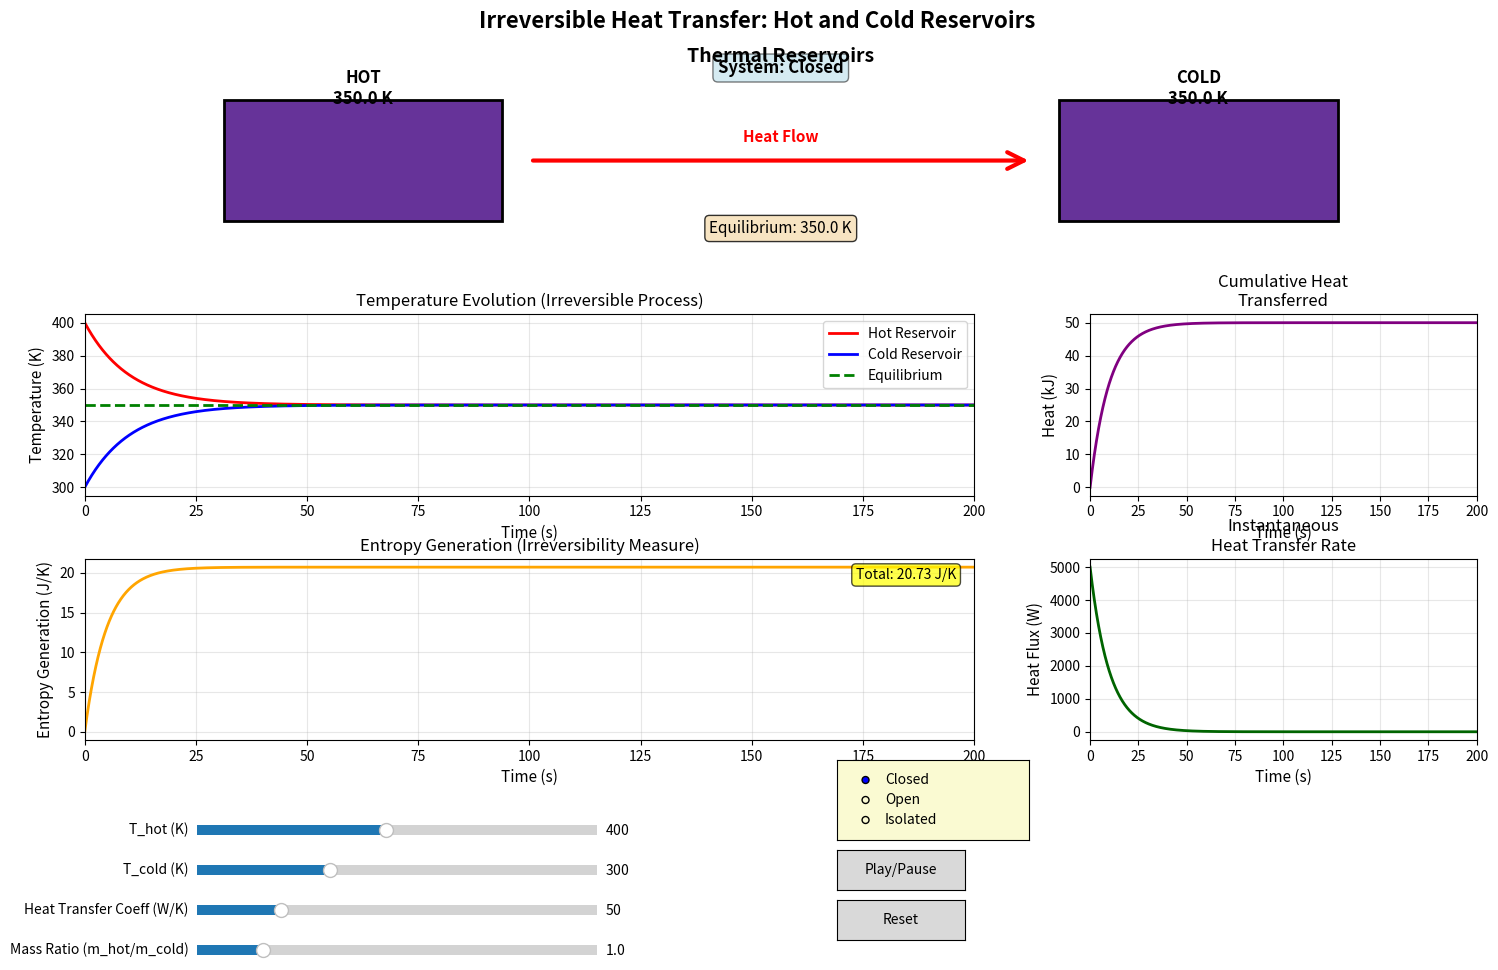

Write the Python code that produced this figure.
"""
Interactive Thermodynamic Simulation: Irreversible Heat Transfer
=================================================================
Educational model demonstrating heat conduction between hot and cold reservoirs
with entropy generation analysis.

Author: Educational Thermodynamics Simulator
"""

import numpy as np
import matplotlib.pyplot as plt
from matplotlib.animation import FuncAnimation
from matplotlib.widgets import Slider, Button
import matplotlib.patches as patches

class IrreversibleHeatTransfer:
    """
    Simulates irreversible heat transfer between two thermal reservoirs.
    
    Key Concepts:
    - Heat flows from hot to cold reservoir
    - Temperature gradients drive the process
    - Entropy is generated (irreversibility)
    - System approaches thermal equilibrium
    """
    
    def __init__(self, T_hot_initial=400, T_cold_initial=300, 
                 mass_hot=1.0, mass_cold=1.0, c_p=1000, system_type="Closed"):
        """
        Initialize the thermodynamic system.
        
        Parameters:
        -----------
        T_hot_initial : float
            Initial temperature of hot reservoir (K)
        T_cold_initial : float
            Initial temperature of cold reservoir (K)
        mass_hot : float
            Mass of hot reservoir (kg)
        mass_cold : float
            Mass of cold reservoir (kg)
        c_p : float
            Specific heat capacity (J/kg·K)
        system_type : str
            Type of system: 'Closed', 'Open', or 'Isolated'
        """
        self.T_hot_0 = T_hot_initial
        self.T_cold_0 = T_cold_initial
        self.m_hot = mass_hot
        self.m_cold = mass_cold
        self.c_p = c_p
        
        # Heat transfer coefficient (controls rate)
        self.h = 50  # W/K
        
        # System type: 'Closed', 'Open', 'Isolated'
        self.system_type = system_type

        # Calculate equilibrium temperature
        self.T_eq = self._calculate_equilibrium_temp()
        
        # Time parameters
        self.dt = 0.1  # time step (s)
        self.t_max = 200  # maximum time (s)
        
        # Initialize arrays
        self.reset_simulation()
    
    def _calculate_equilibrium_temp(self):
        """Calculate final equilibrium temperature (energy balance)."""
        numerator = self.m_hot * self.c_p * self.T_hot_0 + self.m_cold * self.c_p * self.T_cold_0
        denominator = self.m_hot * self.c_p + self.m_cold * self.c_p
        return numerator / denominator
    
    def reset_simulation(self):
        """Reset simulation to initial conditions."""
        self.time = np.arange(0, self.t_max, self.dt)
        self.n_steps = len(self.time)
        
        self.T_hot = np.zeros(self.n_steps)
        self.T_cold = np.zeros(self.n_steps)
        self.Q_transferred = np.zeros(self.n_steps)
        self.S_gen_cumulative = np.zeros(self.n_steps)
        self.heat_flux = np.zeros(self.n_steps)
        
        # Initial conditions
        self.T_hot[0] = self.T_hot_0
        self.T_cold[0] = self.T_cold_0
        
        self.current_step = 0
    
    def calculate_heat_transfer_rate(self, T_h, T_c):
        """
        Calculate instantaneous heat transfer rate.
        Q_dot = h * (T_hot - T_cold)
        For 'Isolated' system, Q_dot = 0.
        """
        if self.system_type == "Isolated":
            return 0.0
        return self.h * (T_h - T_c)
    
    def calculate_entropy_generation_rate(self, Q_dot, T_h, T_c):
        """
        Calculate entropy generation rate for irreversible process.
        
        S_gen_dot = Q_dot * (1/T_cold - 1/T_hot)
        
        This is always positive for irreversible heat transfer.
        """
        if Q_dot == 0 or T_h == T_c:
            return 0
        return Q_dot * (1/T_c - 1/T_h)
    
    def step(self):
        """Advance simulation by one time step."""
        if self.current_step >= self.n_steps - 1:
            return False
        i = self.current_step
        Q_dot = self.calculate_heat_transfer_rate(self.T_hot[i], self.T_cold[i])
        self.heat_flux[i] = Q_dot

        # Closed: energy exchange, no mass exchange
        # Open: allow mass/energy exchange (for now, treat as closed, can extend)
        # Isolated: no energy or mass exchange
        if self.system_type == "Isolated":
            dT_hot = 0.0
            dT_cold = 0.0
        else:
            dT_hot = -Q_dot * self.dt / (self.m_hot * self.c_p)
            dT_cold = Q_dot * self.dt / (self.m_cold * self.c_p)

        self.T_hot[i+1] = self.T_hot[i] + dT_hot
        self.T_cold[i+1] = self.T_cold[i] + dT_cold
        self.Q_transferred[i+1] = self.Q_transferred[i] + Q_dot * self.dt
        S_gen_dot = self.calculate_entropy_generation_rate(Q_dot, self.T_hot[i], self.T_cold[i])
        self.S_gen_cumulative[i+1] = self.S_gen_cumulative[i] + S_gen_dot * self.dt
        self.current_step += 1
        return True
    
    def run_full_simulation(self):
        """Run complete simulation to equilibrium."""
        self.reset_simulation()
        for i in range(self.n_steps - 1):
            self.step()


class InteractiveVisualizer:
    """Interactive visualization with animation and controls."""

    def __init__(self):
        self.system_types = ["Closed", "Open", "Isolated"]
        self.sim = IrreversibleHeatTransfer(system_type="Closed")
        self.setup_figure()
        self.is_playing = False
        self.animation = None

    def on_system_type_change(self, label):
        self.sim.system_type = label
        self.sim.T_eq = self.sim._calculate_equilibrium_temp()
        self.update_simulation()
        self.plot_all()
        
    def setup_figure(self):
        """Create the figure with subplots and controls."""
        self.fig = plt.figure(figsize=(16, 10))
        self.fig.suptitle('Irreversible Heat Transfer: Hot and Cold Reservoirs', 
                         fontsize=16, fontweight='bold')
        
        # Create grid for subplots
        gs = self.fig.add_gridspec(3, 3, hspace=0.35, wspace=0.3, 
                                   left=0.08, right=0.95, top=0.92, bottom=0.25)
        
        # Main plots
        self.ax_visual = self.fig.add_subplot(gs[0, :])  # Reservoir visualization
        self.ax_temp = self.fig.add_subplot(gs[1, :2])    # Temperature vs time
        self.ax_heat = self.fig.add_subplot(gs[1, 2])     # Heat transferred
        self.ax_entropy = self.fig.add_subplot(gs[2, :2]) # Entropy generation
        self.ax_flux = self.fig.add_subplot(gs[2, 2])     # Heat flux
        
        # Add sliders
        self.setup_sliders()
        self.setup_buttons()
        
        # Initial plot
        self.update_simulation()
        self.plot_all()
        
    def setup_sliders(self):
        """Create interactive sliders."""
        # System type radio buttons
        from matplotlib.widgets import RadioButtons
        ax_sys = plt.axes([0.55, 0.15, 0.12, 0.08], facecolor='lightgoldenrodyellow')
        self.radio_system = RadioButtons(ax_sys, self.system_types, active=0)
        self.radio_system.on_clicked(self.on_system_type_change)

        slider_color = 'lightgoldenrodyellow'
        # Slider axes
        ax_T_hot = plt.axes([0.15, 0.15, 0.25, 0.02], facecolor=slider_color)
        ax_T_cold = plt.axes([0.15, 0.11, 0.25, 0.02], facecolor=slider_color)
        ax_h = plt.axes([0.15, 0.07, 0.25, 0.02], facecolor=slider_color)
        ax_mass = plt.axes([0.15, 0.03, 0.25, 0.02], facecolor=slider_color)

        # Create sliders
        self.slider_T_hot = Slider(ax_T_hot, 'T_hot (K)', 310, 500, 
                                   valinit=self.sim.T_hot_0, valstep=10)
        self.slider_T_cold = Slider(ax_T_cold, 'T_cold (K)', 250, 400, 
                                    valinit=self.sim.T_cold_0, valstep=10)
        self.slider_h = Slider(ax_h, 'Heat Transfer Coeff (W/K)', 10, 200, 
                               valinit=self.sim.h, valstep=10)
        self.slider_mass_ratio = Slider(ax_mass, 'Mass Ratio (m_hot/m_cold)', 0.2, 5.0, 
                                       valinit=1.0, valstep=0.1)

        # Connect sliders to update function
        self.slider_T_hot.on_changed(self.on_slider_change)
        self.slider_T_cold.on_changed(self.on_slider_change)
        self.slider_h.on_changed(self.on_slider_change)
        self.slider_mass_ratio.on_changed(self.on_slider_change)
    
    def setup_buttons(self):
        """Create control buttons."""
        # Button axes
        ax_play = plt.axes([0.55, 0.10, 0.08, 0.04])
        ax_reset = plt.axes([0.55, 0.05, 0.08, 0.04])
        
        # Create buttons
        self.btn_play = Button(ax_play, 'Play/Pause')
        self.btn_reset = Button(ax_reset, 'Reset')
        
        # Connect buttons
        self.btn_play.on_clicked(self.toggle_animation)
        self.btn_reset.on_clicked(self.reset_animation)
    
    def on_slider_change(self, val):
        """Handle slider changes."""
        self.sim.T_hot_0 = self.slider_T_hot.val
        self.sim.T_cold_0 = self.slider_T_cold.val
        self.sim.h = self.slider_h.val
        self.sim.m_hot = self.slider_mass_ratio.val
        self.sim.m_cold = 1.0
        
        self.sim.T_eq = self.sim._calculate_equilibrium_temp()
        self.update_simulation()
        self.plot_all()
    
    def update_simulation(self):
        """Run simulation with current parameters."""
        self.sim.run_full_simulation()
    
    def plot_all(self):
        """Update all plots."""
        self.plot_reservoir_visual()
        self.plot_temperature()
        self.plot_heat_transferred()
        self.plot_entropy()
        self.plot_heat_flux()
        self.fig.canvas.draw_idle()
    
    def plot_reservoir_visual(self):
        """Visual representation of the two reservoirs."""
        self.ax_visual.clear()
        self.ax_visual.set_xlim(0, 10)
        self.ax_visual.set_ylim(0, 3)
        self.ax_visual.axis('off')
        self.ax_visual.set_title('Thermal Reservoirs', fontsize=14, fontweight='bold')
        
        # Get current temperatures (at current animation step or final)
        idx = min(self.sim.current_step, self.sim.n_steps - 1)
        T_h = self.sim.T_hot[idx]
        T_c = self.sim.T_cold[idx]
        
        # Color mapping (red = hot, blue = cold)
        def temp_to_color(T):
            # Normalize temperature to color
            T_min, T_max = 250, 500
            normalized = (T - T_min) / (T_max - T_min)
            normalized = np.clip(normalized, 0, 1)
            # Red for hot, blue for cold
            r = normalized
            b = 1 - normalized
            return (r, 0.2, b)
        
        # Hot reservoir (left)
        hot_rect = patches.Rectangle((1, 0.5), 2, 2, 
                                     facecolor=temp_to_color(T_h), 
                                     edgecolor='black', linewidth=2)
        self.ax_visual.add_patch(hot_rect)
        self.ax_visual.text(2, 2.7, f'HOT\n{T_h:.1f} K', 
                           ha='center', va='center', fontsize=12, fontweight='bold')
        
        # Cold reservoir (right)
        cold_rect = patches.Rectangle((7, 0.5), 2, 2, 
                                      facecolor=temp_to_color(T_c), 
                                      edgecolor='black', linewidth=2)
        self.ax_visual.add_patch(cold_rect)
        self.ax_visual.text(8, 2.7, f'COLD\n{T_c:.1f} K', 
                           ha='center', va='center', fontsize=12, fontweight='bold')
        
        # Heat flow arrow
        if T_h > T_c:
            arrow = patches.FancyArrowPatch((3.2, 1.5), (6.8, 1.5),
                                          arrowstyle='->', mutation_scale=30, 
                                          linewidth=3, color='red')
            self.ax_visual.add_patch(arrow)
            self.ax_visual.text(5, 1.8, 'Heat Flow', ha='center', 
                               fontsize=11, color='red', fontweight='bold')
        
        # Display equilibrium temperature
        self.ax_visual.text(5, 0.3, f'Equilibrium: {self.sim.T_eq:.1f} K', 
                   ha='center', fontsize=11, 
                   bbox=dict(boxstyle='round', facecolor='wheat', alpha=0.8))
        # Display system type
        self.ax_visual.text(5, 2.95, f'System: {self.sim.system_type}',
                   ha='center', fontsize=12, fontweight='bold', color='black',
                   bbox=dict(boxstyle='round', facecolor='lightblue', alpha=0.5))
    
    def plot_temperature(self):
        """Plot temperature evolution."""
        self.ax_temp.clear()
        
        idx = min(self.sim.current_step, self.sim.n_steps - 1)
        
        self.ax_temp.plot(self.sim.time[:idx+1], self.sim.T_hot[:idx+1], 
                         'r-', linewidth=2, label='Hot Reservoir')
        self.ax_temp.plot(self.sim.time[:idx+1], self.sim.T_cold[:idx+1], 
                         'b-', linewidth=2, label='Cold Reservoir')
        self.ax_temp.axhline(self.sim.T_eq, color='green', linestyle='--', 
                            linewidth=2, label='Equilibrium')
        
        self.ax_temp.set_xlabel('Time (s)', fontsize=11)
        self.ax_temp.set_ylabel('Temperature (K)', fontsize=11)
        self.ax_temp.set_title('Temperature Evolution (Irreversible Process)', fontsize=12)
        self.ax_temp.legend(loc='best')
        self.ax_temp.grid(True, alpha=0.3)
        self.ax_temp.set_xlim(0, self.sim.t_max)
    
    def plot_heat_transferred(self):
        """Plot cumulative heat transferred."""
        self.ax_heat.clear()
        
        idx = min(self.sim.current_step, self.sim.n_steps - 1)
        
        self.ax_heat.plot(self.sim.time[:idx+1], self.sim.Q_transferred[:idx+1]/1000, 
                         'purple', linewidth=2)
        
        self.ax_heat.set_xlabel('Time (s)', fontsize=11)
        self.ax_heat.set_ylabel('Heat (kJ)', fontsize=11)
        self.ax_heat.set_title('Cumulative Heat\nTransferred', fontsize=12)
        self.ax_heat.grid(True, alpha=0.3)
        self.ax_heat.set_xlim(0, self.sim.t_max)
    
    def plot_entropy(self):
        """Plot entropy generation (shows irreversibility)."""
        self.ax_entropy.clear()
        
        idx = min(self.sim.current_step, self.sim.n_steps - 1)
        
        self.ax_entropy.plot(self.sim.time[:idx+1], self.sim.S_gen_cumulative[:idx+1], 
                            'orange', linewidth=2, label='Total Entropy Generated')
        
        self.ax_entropy.set_xlabel('Time (s)', fontsize=11)
        self.ax_entropy.set_ylabel('Entropy Generation (J/K)', fontsize=11)
        self.ax_entropy.set_title('Entropy Generation (Irreversibility Measure)', fontsize=12)
        self.ax_entropy.grid(True, alpha=0.3)
        self.ax_entropy.set_xlim(0, self.sim.t_max)
        
        # Add annotation
        if idx > 0:
            total_S = self.sim.S_gen_cumulative[idx]
            self.ax_entropy.text(0.98, 0.95, f'Total: {total_S:.2f} J/K', 
                                transform=self.ax_entropy.transAxes,
                                ha='right', va='top',
                                bbox=dict(boxstyle='round', facecolor='yellow', alpha=0.7))
    
    def plot_heat_flux(self):
        """Plot instantaneous heat transfer rate."""
        self.ax_flux.clear()
        
        idx = min(self.sim.current_step, self.sim.n_steps - 1)
        
        self.ax_flux.plot(self.sim.time[:idx+1], self.sim.heat_flux[:idx+1], 
                         'darkgreen', linewidth=2)
        
        self.ax_flux.set_xlabel('Time (s)', fontsize=11)
        self.ax_flux.set_ylabel('Heat Flux (W)', fontsize=11)
        self.ax_flux.set_title('Instantaneous\nHeat Transfer Rate', fontsize=12)
        self.ax_flux.grid(True, alpha=0.3)
        self.ax_flux.set_xlim(0, self.sim.t_max)
    
    def animate(self, frame):
        """Animation function."""
        if self.is_playing and self.sim.current_step < self.sim.n_steps - 1:
            # Advance several steps per frame for smoother animation
            for _ in range(5):
                if not self.sim.step():
                    self.is_playing = False
                    break
            self.plot_all()
        return []
    
    def toggle_animation(self, event):
        """Start/stop animation."""
        self.is_playing = not self.is_playing
        if self.is_playing:
            if self.animation is None:
                self.animation = FuncAnimation(self.fig, self.animate, 
                                              interval=50, blit=False)
            self.sim.current_step = 0  # Restart from beginning
        
    def reset_animation(self, event):
        """Reset simulation and animation."""
        self.is_playing = False
        self.sim.reset_simulation()
        self.plot_all()
    
    def show(self):
        """Display the interactive visualization."""
        plt.show()


def main():
    """Main function to run the interactive simulation."""
    print("=" * 70)
    print("IRREVERSIBLE HEAT TRANSFER SIMULATION")
    print("=" * 70)
    print("\nEducational Model: Heat Conduction Between Thermal Reservoirs")
    print("\nKey Thermodynamic Concepts:")
    print("  • Heat flows spontaneously from hot to cold")
    print("  • Temperature difference drives irreversible heat transfer")
    print("  • Entropy is generated (Second Law of Thermodynamics)")
    print("  • System approaches thermal equilibrium")
    print("\nControls:")
    print("  • Use sliders to adjust initial temperatures and parameters")
    print("  • Click 'Play/Pause' to animate the process")
    print("  • Click 'Reset' to restart with current parameters")
    print("\nObservations to make:")
    print("  • Temperature evolution toward equilibrium")
    print("  • Entropy always increases (irreversibility)")
    print("  • Heat flux decreases as temperatures approach equilibrium")
    print("=" * 70)
    
    visualizer = InteractiveVisualizer()
    visualizer.show()


if __name__ == "__main__":
    main()
